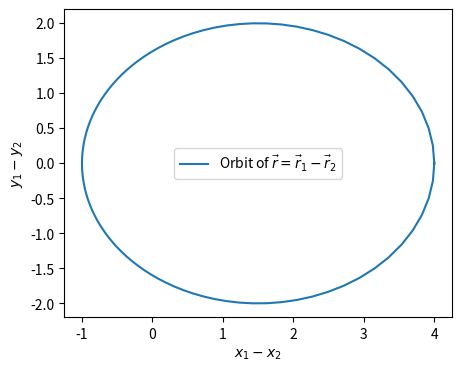
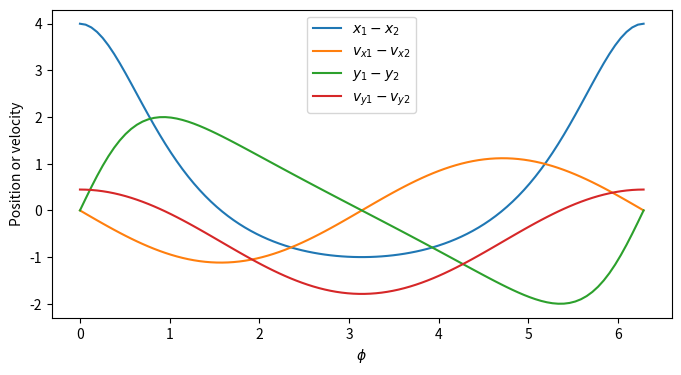
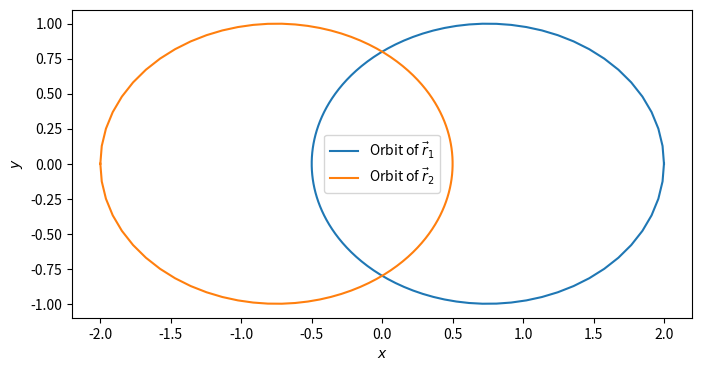
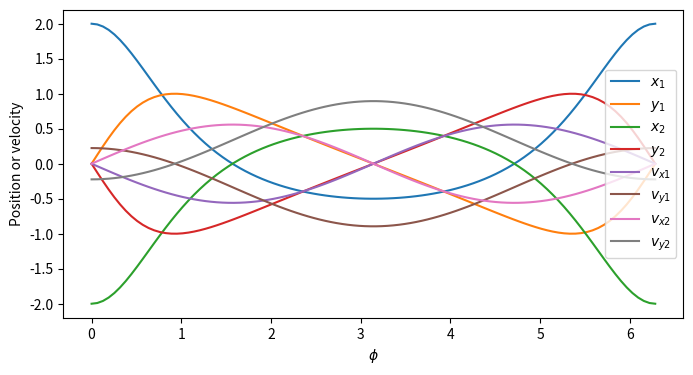
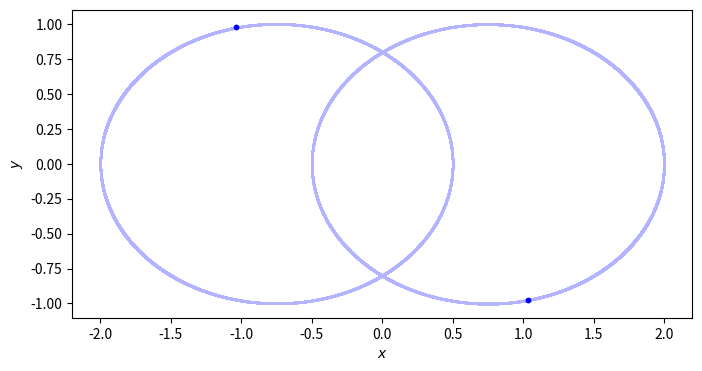

Recreate these plots in Python, in order.
import numpy as np

m1 = 1
m2 = 1
rmin = 1
G = 1
e = 0.6


def r(phi):
    return rmin * (1 + e) / (1 - e * np.cos(phi))


def vr(phi):
    return -e * np.sqrt(G * (m1 + m2) / (rmin * (1 + e))) * np.sin(phi)


def vphi(phi):
    return np.sqrt(G * (m1 + m2) / (rmin * (1 + e))) * (1 - e * np.cos(phi))


def vx(phi):
    return vr(phi) * np.cos(phi) - vphi(phi) * np.sin(phi)


def vy(phi):
    return vr(phi) * np.sin(phi) + vphi(phi) * np.cos(phi)


def x(phi):
    return r(phi) * np.cos(phi)


def y(phi):
    return r(phi) * np.sin(phi)


import matplotlib.pyplot as plt

phi = np.linspace(0, 2 * np.pi, 100)

plt.figure(figsize=(5, 4))
plt.plot(x(phi), y(phi), label=r"Orbit of $\vec{r} = \vec{r}_1 - \vec{r}_2$")
plt.xlabel("$x_1 - x_2$")
plt.ylabel("$y_1 - y_2$")
plt.legend()
plt.show()

plt.figure(figsize=(8, 4))
plt.plot(phi, x(phi), label="$x_1 - x_2$")
plt.plot(phi, vx(phi), label="$v_{x1} - v_{x2}$")
plt.plot(phi, y(phi), label="$y_1 - y_2$")
plt.plot(phi, vy(phi), label="$v_{y1} - v_{y2}$")
plt.xlabel("$\phi$")
plt.ylabel("Position or velocity")
plt.legend()
plt.show()

def x1(phi):
    return m2 / (m1 + m2) * x(phi)


def y1(phi):
    return m2 / (m1 + m2) * y(phi)


def x2(phi):
    return -m1 / (m1 + m2) * x(phi)


def y2(phi):
    return -m1 / (m1 + m2) * y(phi)


phi = np.linspace(0, 2 * np.pi, 100)

plt.figure(figsize=(8, 4))
plt.plot(x1(phi), y1(phi), label=r"Orbit of $\vec{r}_1$")
plt.plot(x2(phi), y2(phi), label=r"Orbit of $\vec{r}_2$")
plt.xlabel("$x$")
plt.ylabel("$y$")
plt.legend()
plt.show()

def vx1(phi):
    return m2 / (m1 + m2) * vx(phi)


def vy1(phi):
    return m2 / (m1 + m2) * vy(phi)


def vx2(phi):
    return -m1 / (m1 + m2) * vx(phi)


def vy2(phi):
    return -m1 / (m1 + m2) * vy(phi)


plt.figure(figsize=(8, 4))
plt.plot(phi, x1(phi), label="$x_1$")
plt.plot(phi, y1(phi), label="$y_1$")
plt.plot(phi, x2(phi), label="$x_2$")
plt.plot(phi, y2(phi), label="$y_2$")
plt.plot(phi, vx1(phi), label="$v_{x1}$")
plt.plot(phi, vy1(phi), label="$v_{y1}$")
plt.plot(phi, vx2(phi), label="$v_{x2}$")
plt.plot(phi, vy2(phi), label="$v_{y2}$")
plt.ylabel("Position or velocity")
plt.xlabel("$\phi$")
plt.legend()
plt.show()

def getAcc(pos, mass, G, softening):
    """
    Calculate the acceleration on each particle due to Newton's Law
        pos  is an N x 3 matrix of positions
        mass is an N x 1 vector of masses
        G is Newton's Gravitational constant
        softening is the softening length
        a is N x 3 matrix of accelerations
    """
    # positions r = [x,y,z] for all particles
    x = pos[:, 0:1]
    y = pos[:, 1:2]
    z = pos[:, 2:3]

    # matrix that stores all pairwise particle separations: r_j - r_i
    dx = x.T - x
    dy = y.T - y
    dz = z.T - z

    # matrix that stores 1/r^3 for all particle pairwise particle separations
    inv_r3 = dx**2 + dy**2 + dz**2 + softening**2
    inv_r3[inv_r3 > 0] = inv_r3[inv_r3 > 0] ** (-1.5)

    ax = G * (dx * inv_r3) @ mass
    ay = G * (dy * inv_r3) @ mass
    az = G * (dz * inv_r3) @ mass

    # pack together the acceleration components
    a = np.hstack((ax, ay, az))

    return a

# Simulation parameters
N = 2  # Number of particles
t = 0  # current time of the simulation
tEnd = 100.0  # time at which simulation ends
dt = 0.01  # timestep
softening = 0.01  # softening length

# Generate Initial Conditions
np.random.seed(17)  # set the random number generator seed

mass = np.array([[m1], [m2]])
pos = np.array([[x1(0), y1(0), 0], [x2(0), y2(0), 0]])
vel = np.array([[vx1(0), vy1(0), 0], [vx2(0), vy2(0), 0]])

# Convert to Center-of-Mass frame
vel -= np.mean(mass * vel, 0) / np.mean(mass)

# calculate initial gravitational accelerations
acc = getAcc(pos, mass, G, softening)

# number of timesteps
Nt = int(np.ceil(tEnd / dt))

# save energies, particle orbits for plotting trails
pos_save = np.zeros((N, 3, Nt + 1))
pos_save[:, :, 0] = pos
t_all = np.arange(Nt + 1) * dt

# Simulation Main Loop
for i in range(Nt):
    # (1/2) kick
    vel += acc * dt / 2.0

    # drift
    pos += vel * dt

    # update accelerations
    acc = getAcc(pos, mass, G, softening)

    # (1/2) kick
    vel += acc * dt / 2.0

    # update time
    t += dt

    # save energies, positions for plotting trail
    pos_save[:, :, i + 1] = pos

xx = pos_save[:, 0, :]
yy = pos_save[:, 1, :]
plt.figure(figsize=(8, 4))
plt.scatter(xx, yy, s=1, color=[0.7, 0.7, 1])
plt.scatter(pos[:, 0], pos[:, 1], s=10, color="blue")
plt.xlabel("$x$")
plt.ylabel("$y$")
plt.show()

